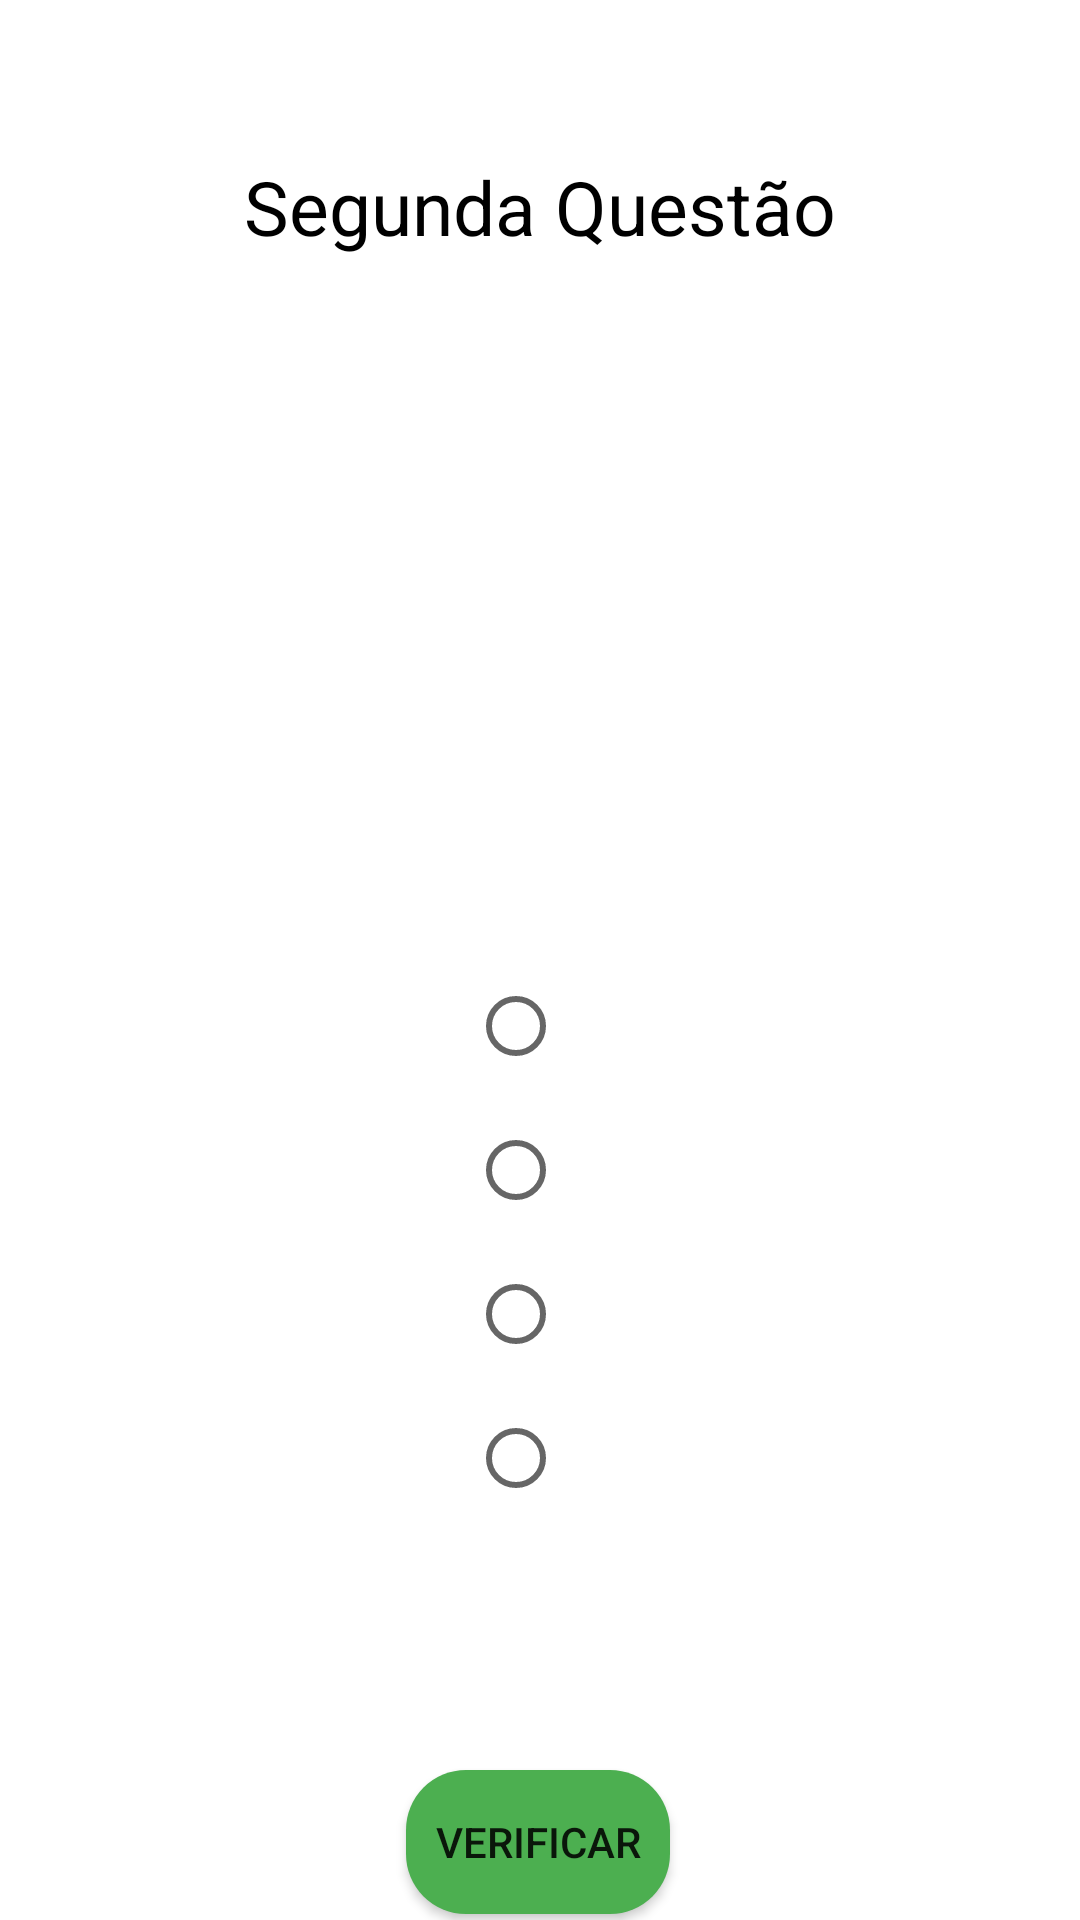

Here is an Android app screen rendered from its layout file. Give the layout XML and the strings, colors and styles it references.
<!-- AndroidManifest.xml: application theme Theme.MatheusOliveira_RM88430 -->
<!-- res/layout/fragment_questao02.xml -->
<?xml version="1.0" encoding="utf-8"?>
<androidx.constraintlayout.widget.ConstraintLayout xmlns:android="http://schemas.android.com/apk/res/android"
    xmlns:app="http://schemas.android.com/apk/res-auto"
    xmlns:tools="http://schemas.android.com/tools"
    android:layout_width="match_parent"
    android:layout_height="match_parent"
    tools:context=".HomeFragment">

    
    <TextView
        android:id="@+id/firstQuestion"
        android:layout_width="wrap_content"
        android:layout_height="wrap_content"
        android:layout_marginTop="52dp"
        android:text="Segunda Questão"
        android:textColor="@color/black"
        android:textSize="25dp"
        app:layout_constraintEnd_toEndOf="parent"
        app:layout_constraintStart_toStartOf="parent"
        app:layout_constraintTop_toTopOf="parent" />

    <TextView
        android:id="@+id/pergunta01"
        android:layout_width="wrap_content"
        android:layout_height="wrap_content"
        android:layout_marginTop="168dp"
        android:textColor="@color/black"
        android:text=""
        android:textSize="25dp"
        app:layout_constraintEnd_toEndOf="parent"
        app:layout_constraintStart_toStartOf="parent"
        app:layout_constraintTop_toBottomOf="@+id/firstQuestion" />

    <RadioGroup
        android:id="@+id/radioGroup"
        android:layout_width="match_parent"
        android:layout_height="wrap_content"
        android:gravity="center"
        app:layout_constraintBottom_toBottomOf="parent"
        app:layout_constraintEnd_toEndOf="parent"
        app:layout_constraintStart_toStartOf="parent"
        app:layout_constraintTop_toBottomOf="@+id/pergunta01"
        app:layout_constraintVertical_bias="0.191">

        <RadioButton
            android:id="@+id/alternativa01"
            android:layout_width="wrap_content"
            android:textColor="@color/black"
            android:layout_height="wrap_content"
            android:textSize="25dp" />

        <RadioButton
            android:id="@+id/alternativa02"
            android:layout_width="wrap_content"
            android:textColor="@color/black"
            android:layout_height="wrap_content"
            android:textSize="25dp" />

        <RadioButton
            android:id="@+id/alternativa03"
            android:layout_width="wrap_content"
            android:layout_height="wrap_content"
            android:textColor="@color/black"
            android:textSize="25dp" />

        <RadioButton
            android:id="@+id/alternativa04"
            android:layout_width="wrap_content"
            android:textColor="@color/black"
            android:layout_height="wrap_content"
            android:textSize="25dp" />

    </RadioGroup>

    <Button
        android:id="@+id/btnVerificar"
        android:layout_width="wrap_content"
        android:layout_height="wrap_content"
        android:layout_marginTop="80dp"
        android:background="@drawable/rounded_button"
        android:text="Verificar"
        app:layout_constraintEnd_toEndOf="parent"
        app:layout_constraintHorizontal_bias="0.498"
        app:layout_constraintStart_toStartOf="parent"
        app:layout_constraintTop_toBottomOf="@+id/radioGroup" />

</androidx.constraintlayout.widget.ConstraintLayout>
<!-- resources referenced by this layout -->
<resources>
  <color name="black">#FF000000</color>
  <!-- drawable rounded_button (drawable) -->
  <shape xmlns:android="http://schemas.android.com/apk/res/android">
      <solid android:color="#4CAF50" /> 
      <corners android:radius="20dp" /> 
  </shape>
  <style name="Theme.MatheusOliveira_RM88430" parent="Theme.MaterialComponents.DayNight.DarkActionBar">
          
          <item name="colorPrimary">@color/purple_500</item>
          <item name="colorPrimaryVariant">@color/purple_700</item>
          <item name="colorOnPrimary">@color/white</item>
          
          <item name="colorSecondary">@color/teal_200</item>
          <item name="colorSecondaryVariant">@color/teal_700</item>
          <item name="colorOnSecondary">@color/black</item>
          
          <item name="android:statusBarColor">?attr/colorPrimaryVariant</item>
          
      </style>
  <color name="purple_500">#FC3E8D41</color>
  <color name="purple_700">#FF3700B3</color>
  <color name="white">#FFFFFFFF</color>
  <color name="teal_200">#FF03DAC5</color>
  <color name="teal_700">#FF018786</color>
</resources>
